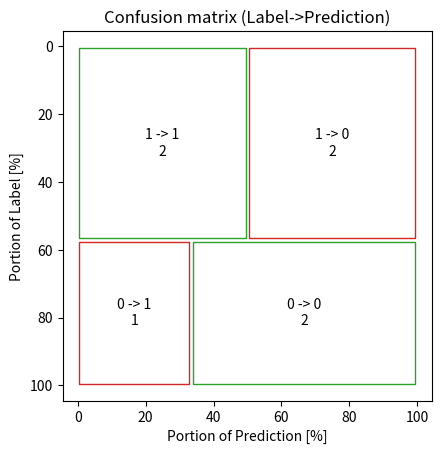
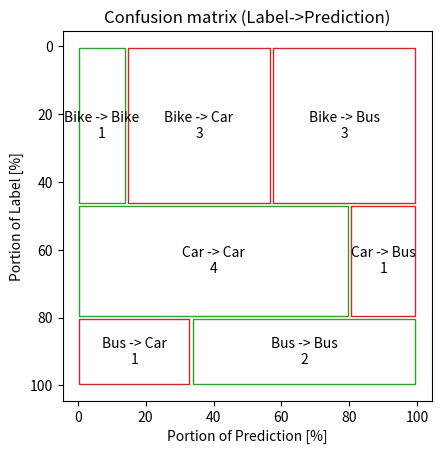

Reproduce these figures in Python, in order.
import pandas as pd
import numpy as np
import matplotlib.pyplot as plt

def plot_cm(df: pd.DataFrame, label: str, prediction: str, ax=None):
    '''
    plot_confusion_matrix(df: pd.DataFrame, label: str, prediction: str, ax=None)

    This function plot a confusion matrix, styled as a treemap, for evaluation of classification models.
    This function is unique in its visual representation of the commonly used confusion matrix.
    

    Input:
        df: pd.DataFrame 
            A dataframe with a column with labels and a column with predictions.
        label: str
            Column name for the column containing the labels values in df.
        prediction: str
            Column name for the column containing the prediction values in df.
        ax: matplotlib axes, optional
            Axes to plot on. If None, the function creates a new figure.
    
    Output:
        ax: matplotlib axes
            if ax is given as input, it is also returned as output. Otherwise, return None.

    Example:
        import clearly_confused
        # Binary label
        df = pd.DataFrame(data=[[1,1],[0,1],[1,0],[0,0],[0,0],[1,1],[1,0]], columns = ['Label','Prediction'])
        clearly_confused.plot_cm(df,'Label','Prediction')

        # Categorical label
        df = pd.DataFrame(data=[['Car','Bus'],['Bus','Bus'],['Car','Car'],['Bus','Bus'],['Car','Car'],['Bike','Car'],['Bike','Bus'],['Car','Car'],['Bike','Car'],['Bike','Bus'],['Car','Car'],['Bike','Car'],['Bike','Bus'],['Bike','Bike'],['Bus','Car']] ,columns = ['Label','Prediction'])
        clearly_confused.plot_cm(df,'Label','Prediction')

    
    '''
    # check input
    if label not in df.columns or prediction not in df.columns:
        raise ValueError(f'expected the label, prediction to be column names of df')
    if df[label].dtype!=df[prediction].dtype:
        raise ValueError('the label and prediction columns in df must have the same datatype')
    
    #distance between boxes
    gap=1
    
    # prepare df and get a list of unique values, sorted by presencre in the label column
    df1=df[[label,prediction]].dropna().copy()
    vc_lbl = df1[label].value_counts()
    vc_lbl_p = vc_lbl/df1.shape[0]*100
    unique_vals = vc_lbl_p.index.to_list()
    
    # set figure
    toplot=False
    if ax is None:
        _,ax = plt.subplots()
        toplot=True
    ax.set_box_aspect(1)
    ax.invert_yaxis()
    for lbl in unique_vals:
        # count prediction results from when label was lbl
        vc_pred = df1.loc[df1[label]==lbl,prediction].value_counts().to_frame()
        vc_pred['Label count'] = [vc_lbl[pred] if pred in vc_lbl.index else 0 for pred in vc_pred.index]
        vc_pred = vc_pred.sort_values(by='Label count', ascending=False)['count']
        vc_pred_p = vc_pred/vc_lbl[lbl]*100
        
        # geometric rectangles coordinates
        x_ranges = [[vc_pred_p.cumsum()[pred]-vc_pred_p[pred]+gap/2,vc_pred_p[pred]-gap] for pred in unique_vals if pred in vc_pred_p.index]
        y_range = [vc_lbl_p.cumsum()[lbl]-vc_lbl_p[lbl]+gap/2,vc_lbl_p[lbl]-gap]
        # plot
        edgecolors = ['tab:green' if pred==lbl else 'tab:red' for pred in unique_vals if pred in vc_pred_p.index]
        ax.broken_barh(xranges=x_ranges ,yrange=y_range , facecolor='w', edgecolor=edgecolors,data='data')
        
        # add text to the boxes
        for x_range,pred in zip(x_ranges,[val for val in unique_vals if val in vc_pred_p.index]):
            txt_pad = int(np.floor(len(f'{lbl} -> {pred}')/2-len(f'{vc_pred[pred]}')/2))+1
            label_to_pred_str  = f'{lbl} -> {pred}\n{vc_pred[pred]}'
            ax.text(x=x_range[0]+x_range[1]/2,y=y_range[0]+y_range[1]/2,s=label_to_pred_str, horizontalalignment='center', verticalalignment='center')
    
    # set final figure descriptive characteristics
    ax.set_title(f'Confusion matrix ({label}->{prediction})')
    ax.set_xlabel(f'Portion of {prediction} [%]')
    ax.set_ylabel(f'Portion of {label} [%]')
    
    # show plot if ax was None in the function input
    if toplot:
        plt.show()
        return None
    else:
        return ax

if __name__ == '__main__':
    df = pd.DataFrame(data=[[1,1],[0,1],[1,0],[0,0],[0,0],[1,1],[1,0]], columns = ['Label','Prediction'])
    plot_cm(df,'Label','Prediction')

    df = pd.DataFrame(data=[['Car','Bus'],['Bus','Bus'],['Car','Car'],['Bus','Bus'],['Car','Car'],['Bike','Car'],['Bike','Bus'],['Car','Car'],['Bike','Car'],['Bike','Bus'],['Car','Car'],['Bike','Car'],['Bike','Bus'],['Bike','Bike'],['Bus','Car']] ,columns = ['Label','Prediction'])
    plot_cm(df,'Label','Prediction')



    print('ALL DONE!!!')